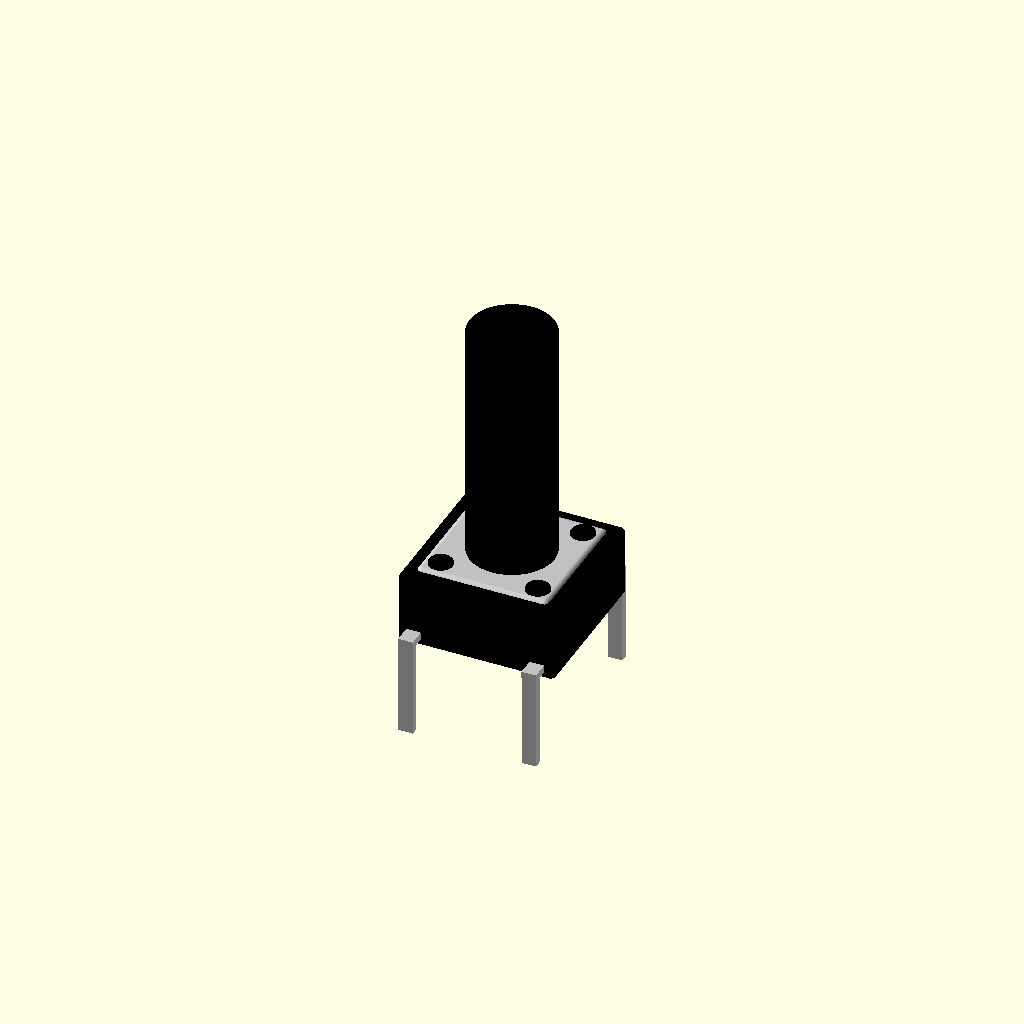
Cell 1 — every parameter at its default value.
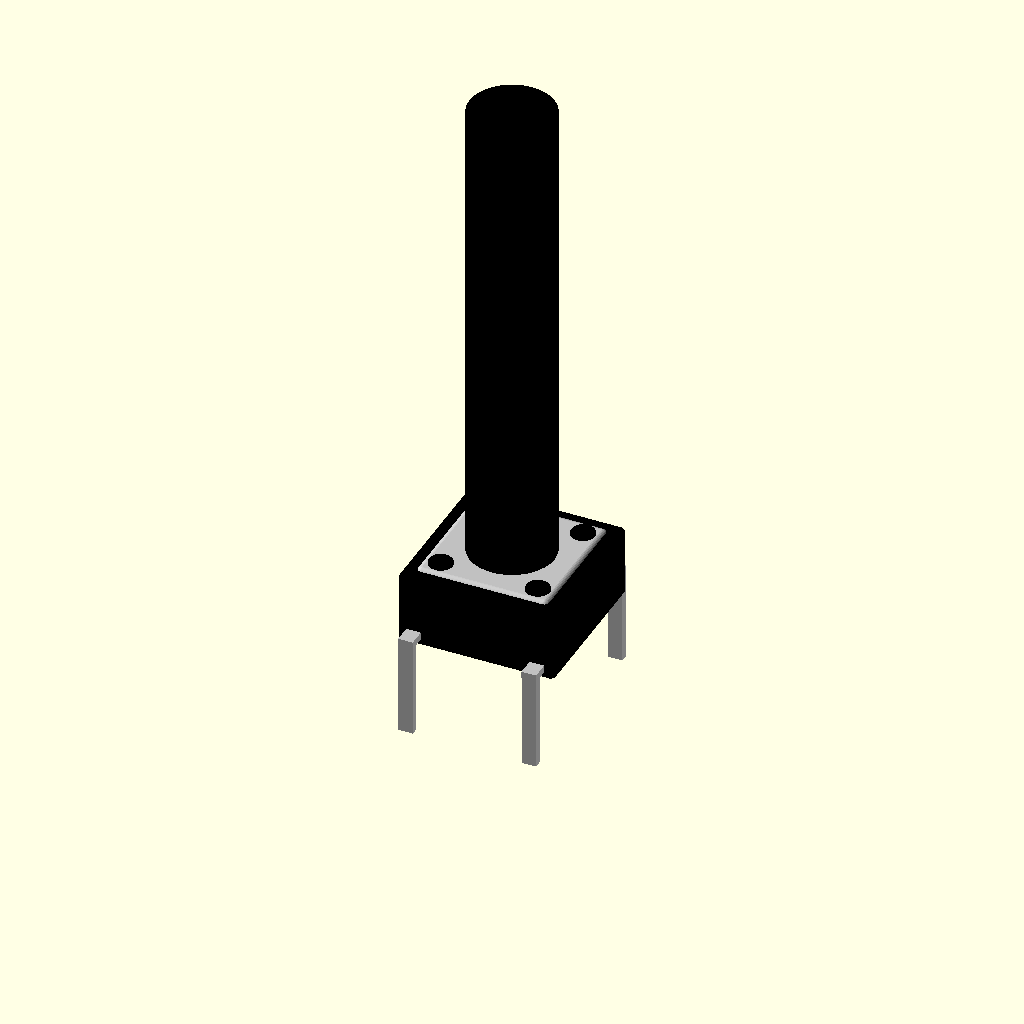
Cell 2: the same model with Knob_height = 20.
All cells are drawn from one camera (rotation 55°, 0°, 25°, orthographic, colour scheme Cornfield), so only the parameter changes between them.
OpenSCAD source file inputs/thingiverse/files/thing-3337903/files/Micro-push-button.scad:
$fn=36;

use<PCB.scad>

Type=0;  //0=6x6 horizontal   1=6x6 vertical    2=12x12 horizontal   3=12x12 vertical
Knob_height=10; //Only knob height
Solder=0;   


module Push_button(Type,Knob_height,Solder)
  {
  if(Type==0)
  translate([0,1.27,1])
  difference()
    {
    union()
      {
      color("Black")
      hull()
        {
        translate([3,3,0.25])
          sphere(d=0.5);
        translate([3,-3,0.25])
          sphere(d=0.5);
        translate([-3,3,0.25])
          sphere(d=0.5);
        translate([-3,-3,0.25])
          sphere(d=0.5);
        translate([3,3,3-0.25])
          sphere(d=0.5);
        translate([3,-3,3-0.25])
          sphere(d=0.5);
        translate([-3,3,3-0.25])
          sphere(d=0.5);
        translate([-3,-3,3-0.25])
          sphere(d=0.5);
        }
      color("Silver")
      hull()
        {
        translate([3-0.5,3-0.5,3-0.15])
          sphere(d=0.5);
        translate([3-0.5,-3+0.5,3-0.15])
          sphere(d=0.5);
        translate([-3+0.5,3-0.5,3-0.15])
          sphere(d=0.5);
        translate([-3+0.5,-3+0.5,3-0.15])
          sphere(d=0.5);
        }
      color("Black")
        {
        translate([3-1,3-1,3+0.1])
          scale([1,1,0.5])
            sphere(d=1);
        translate([3-1,-3+1,3+0.1])
          scale([1,1,0.5])
            sphere(d=1);
        translate([-3+1,3-1,3+0.1])
          scale([1,1,0.5])
            sphere(d=1);
        translate([-3+1,-3+1,3+0.1])
          scale([1,1,0.5])
            sphere(d=1);
        }
        color("Silver")
          {
          translate([2.54,0,0.5])
            cube([0.6,7.93,0.3],center=true);
          translate([-2.54,0,0.5])
            cube([0.6,7.93,0.3],center=true);
          translate([-2.54,-2.54*1.5,-1.5])
            cube([0.6,0.3,4],center=true);
          translate([2.54,-2.54*1.5,-1.5])
            cube([0.6,0.3,4],center=true);
          translate([-2.54,2.54*1.5,-1.5])
            cube([0.6,0.3,4],center=true);
          translate([2.54,2.54*1.5,-1.5])
            cube([0.6,0.3,4],center=true);
          }

      color("Black")
        translate([0,0,1])
          cylinder(d=3.5,h=2+Knob_height);

      if(Solder==1)
        {
        color("Silver")
            translate([2.54,2.54*1.5,-1])
              rotate([0,0,0])
                scale([1,1,1.1])
                  sphere(d=2);
        color("Silver")
            translate([-2.54,2.54*1.5,-1])
              rotate([0,0,0])
                scale([1,1,1.1])
                  sphere(d=2);
        color("Silver")
            translate([2.54,-2.54*1.5,-1])
              rotate([0,0,0])
                scale([1,1,1.1])
                  sphere(d=2);
        color("Silver")
            translate([-2.54,-2.54*1.5,-1])
              rotate([0,0,0])
                scale([1,1,1.1])
                  sphere(d=2);
        }
      }
    }

  if(Type==1)
  translate([0,0.5,5])
    rotate([90,0,0])
    union()
      {
      color("Black")
      hull()
        {
        translate([3,3,0.25])
          sphere(d=0.5);
        translate([3,-3,0.25])
          sphere(d=0.5);
        translate([-3,3,0.25])
          sphere(d=0.5);
        translate([-3,-3,0.25])
          sphere(d=0.5);
        translate([3,3,3-0.25])
          sphere(d=0.5);
        translate([3,-3,3-0.25])
          sphere(d=0.5);
        translate([-3,3,3-0.25])
          sphere(d=0.5);
        translate([-3,-3,3-0.25])
          sphere(d=0.5);
        }
      color("Silver")
      hull()
        {
        translate([3-0.5,3-0.5,3-0.15])
          sphere(d=0.5);
        translate([3-0.5,-3+0.5,3-0.15])
          sphere(d=0.5);
        translate([-3+0.5,3-0.5,3-0.15])
          sphere(d=0.5);
        translate([-3+0.5,-3+0.5,3-0.15])
          sphere(d=0.5);
        }
      color("Black")
        {
        translate([3-1,3-1,3+0.1])
          scale([1,1,0.5])
            sphere(d=1);
        translate([3-1,-3+1,3+0.1])
          scale([1,1,0.5])
            sphere(d=1);
        translate([-3+1,3-1,3+0.1])
          scale([1,1,0.5])
            sphere(d=1);
        translate([-3+1,-3+1,3+0.1])
          scale([1,1,0.5])
            sphere(d=1);
        }
        color("Silver")
          {
          translate([2.54,-7,0.5])
            cube([0.6,9,0.3],center=true);
          translate([-2.54,-7,0.5])
            cube([0.6,9,0.3],center=true);
          }

      color("Black")
        translate([0,0,1])
          cylinder(d=3.5,h=2+Knob_height);

      if(Solder==1)
        {
        color("Silver")
            translate([2.54,-2.54*1.96,0.5])
              rotate([0,0,0])
                scale([1,1,1.1])
                  sphere(d=2);
        color("Silver")
            translate([-2.54,-2.54*1.96,0.5])
              rotate([0,0,0])
                scale([1,1,1.1])
                  sphere(d=2);
        }
      }

  if(Type==2)
  translate([0,1.27,1])
  difference()
    {
    union()
      {
      color("Black")
      hull()
        {
        translate([6,6,0.25])
          sphere(d=0.5);
        translate([6,-6,0.25])
          sphere(d=0.5);
        translate([-6,6,0.25])
          sphere(d=0.5);
        translate([-6,-6,0.25])
          sphere(d=0.5);
        translate([6,6,3.45])
          sphere(d=0.5);
        translate([6,-6,3.45])
          sphere(d=0.5);
        translate([-6,6,3.45])
          sphere(d=0.5);
        translate([-6,-6,3.45])
          sphere(d=0.5);
        }
      color("Silver")
      hull()
        {
        translate([5.5,5.5,3.55])
          sphere(d=0.5);
        translate([5.5,-5.5,3.55])
          sphere(d=0.5);
        translate([-5.5,5.5,3.55])
          sphere(d=0.5);
        translate([-5.5,-5.5,3.55])
          sphere(d=0.5);
        }
      color("Black")
        {
        translate([4.5,4.5,3.75])
          scale([1,1,0.5])
            sphere(d=1.5);
        translate([4.5,-4.5,3.75])
          scale([1,1,0.5])
            sphere(d=1.5);
        translate([-4.5,4.5,3.75])
          scale([1,1,0.5])
            sphere(d=1.5);
        translate([-4.5,-4.5,3.75])
          scale([1,1,0.5])
            sphere(d=1.5);
        }
        color("Silver")
          {
          translate([2.54,0,0.5])
            cube([0.6,7.93,0.3],center=true);
          translate([-2.54,0,0.5])
            cube([0.6,7.93,0.3],center=true);
          translate([-2.54,-2.54*2.5,-1])
            cube([0.6,0.3,3],center=true);
          translate([2.54,-2.54*2.5,-1])
            cube([0.6,0.3,3],center=true);
          translate([-2.54,2.54*2.5,-1])
            cube([0.6,0.3,3],center=true);
          translate([2.54,2.54*2.5,-1])
            cube([0.6,0.3,3],center=true);
          }

      color("Black")
        translate([0,0,1])
          cylinder(d=6.7,h=2.5+Knob_height);

      if(Solder==1)
        {
        color("Silver")
            translate([2.54,2.54*2.5,-1])
              rotate([0,0,0])
                scale([1,1,1.1])
                  sphere(d=2);
        color("Silver")
            translate([-2.54,2.54*2.5,-1])
              rotate([0,0,0])
                scale([1,1,1.1])
                  sphere(d=2);
        color("Silver")
            translate([2.54,-2.54*2.5,-1])
              rotate([0,0,0])
                scale([1,1,1.1])
                  sphere(d=2);
        color("Silver")
            translate([-2.54,-2.54*2.5,-1])
              rotate([0,0,0])
                scale([1,1,1.1])
                  sphere(d=2);
        }
      }
    }

 if(Type==3)
  translate([0,0.5,8])
  rotate([90,0,0])
  difference()
    {
    union()
      {
      color("Black")
      hull()
        {
        translate([6,6,0.25])
          sphere(d=0.5);
        translate([6,-6,0.25])
          sphere(d=0.5);
        translate([-6,6,0.25])
          sphere(d=0.5);
        translate([-6,-6,0.25])
          sphere(d=0.5);
        translate([6,6,3.45])
          sphere(d=0.5);
        translate([6,-6,3.45])
          sphere(d=0.5);
        translate([-6,6,3.45])
          sphere(d=0.5);
        translate([-6,-6,3.45])
          sphere(d=0.5);
        }
      color("Silver")
      hull()
        {
        translate([5.5,5.5,3.55])
          sphere(d=0.5);
        translate([5.5,-5.5,3.55])
          sphere(d=0.5);
        translate([-5.5,5.5,3.55])
          sphere(d=0.5);
        translate([-5.5,-5.5,3.55])
          sphere(d=0.5);
        }
      color("Black")
        {
        translate([4.5,4.5,3.75])
          scale([1,1,0.5])
            sphere(d=1.5);
        translate([4.5,-4.5,3.75])
          scale([1,1,0.5])
            sphere(d=1.5);
        translate([-4.5,4.5,3.75])
          scale([1,1,0.5])
            sphere(d=1.5);
        translate([-4.5,-4.5,3.75])
          scale([1,1,0.5])
            sphere(d=1.5);
        }
        color("Silver")
          {
          translate([2.54,-9,0.5])
            cube([0.6,7.93,0.3],center=true);
          translate([-2.54,-9,0.5])
            cube([0.6,7.93,0.3],center=true);
          }

      color("Black")
        translate([0,0,1])
          cylinder(d=6.7,h=2.5+Knob_height);

      if(Solder==1)
        {
        color("Silver")
            translate([2.54,-2.54*3.15,0.5])
              rotate([0,0,0])
                scale([1,1,1.1])
                  sphere(d=2);
        color("Silver")
            translate([-2.54,-2.54*3.15,0.5])
              rotate([0,0,0])
                scale([1,1,1.1])
                  sphere(d=2);
        }
      }
    }
  }

Push_button(Type,Knob_height,Solder);

*PCB(100,100,1,2.54,1);
Parameter table extracted from the source (name, type, default, range or options):
Type: number, default 0
Knob_height: number, default 10
Solder: number, default 0
